Run: headless pygame with SDL's dummy video driver; simulated clock (each Clock.tick advances the game by its frame time, no real sleeping); random seed 0; keys injected as events and as key.get_pressed() state; no mouse input.
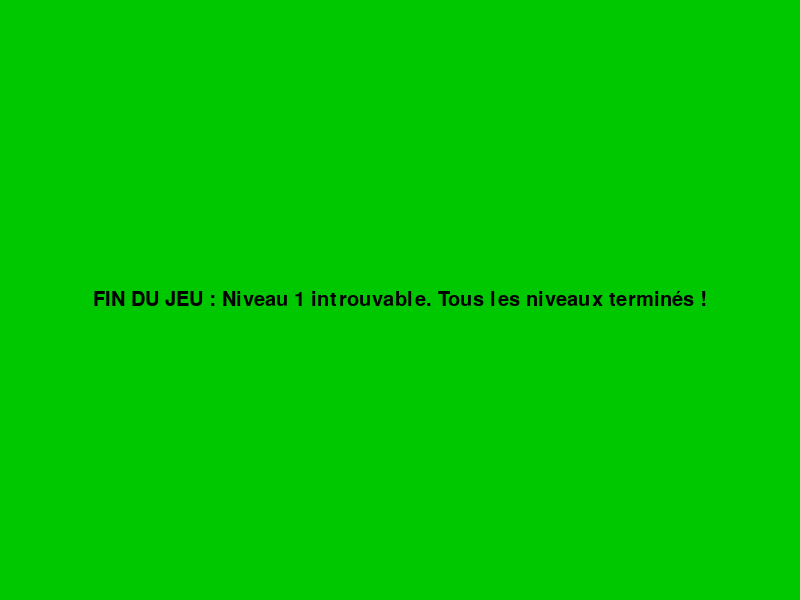
Frame 1 of 1 · flips 1–60 · no input (game ended)

The pygame program that drew these frames:

from pathlib import Path
import pygame
import sys

ECRAN_LARGEUR, ECRAN_HAUTEUR = 800, 600
TAILLE_TUILE = 40
FPS = 60
DOSSIER_NIVEAUX = Path("niveaux")
CARACTERES_VALIDES = set(['#', 'P', 'E', '.'])

Couleur = tuple[int, int, int]
GRIS: Couleur = (100, 100, 100)
VERT: Couleur = (0, 200, 0)
ROUGE: Couleur = (255, 0, 0)
NOIR: Couleur = (0, 0, 0)
COULEURS = {
    '#': GRIS,
    'E': VERT,
    'P': ROUGE,
    '.': NOIR,
}

class NiveauErreur(Exception):
    """Classe mère pour toutes les erreurs liées aux niveaux."""
    pass

class NiveauIntrouvableErreur(NiveauErreur):
    """Levée quand le fichier n'existe pas."""
    def __init__(self, chemin):
        super().__init__(f"ERREUR FATALE : Le fichier '{chemin}' est introuvable.")

class CaractereInvalideErreur(NiveauErreur):
    """Levée quand un caractère inconnu est lu."""
    def __init__(self, caractere, ligne, colonne):
        super().__init__(
            f"ERREUR DE SYNTAXE : Caractère interdit '{caractere}' "
            f"trouvé à la ligne {ligne+1}, colonne {colonne+1}."
        )

class PositionJoueurErreur(NiveauErreur):
    """Levée quand le nombre de joueurs 'P' est incorrect."""
    def __init__(self, compte):
        super().__init__(
            f"ERREUR DE LOGIQUE : Le niveau contient {compte} "
            f"départ(s) de joueur (1 seul requis)."
        )

class TuileSortieErreur(NiveauErreur):
    """Levée quand le nombre de tuiles de sortie est incorrect."""
    def __init__(self, compte):
        super().__init__(
            f"ERREUR DE LOGIQUE : Le niveau contient {compte} "
            f"sorties (1 seule requise)."
        )

joueur = {
    'rect': None,
    'vitesse_x': 0,
    'vitesse_y': 0,
    'au_sol': False
}
GRAVITE = 1
VITESSE_SAUT = 15
VITESSE_MAX_X = 5
VITESSE_MAX_Y = 15

def initialiser_joueur(x: int, y: int):
    """Initialise la structure du joueur."""
    joueur['rect'] = pygame.Rect(x, y, TAILLE_TUILE, TAILLE_TUILE)
    joueur['vitesse_x'] = 0
    joueur['vitesse_y'] = 0
    joueur['au_sol'] = False

def mettre_a_jour_vitesses(touches: dict):
    """Met à jour les vitesses du joueur selon les touches pressées."""
    joueur['vitesse_x'] = 0
    if touches[pygame.K_LEFT]:
        joueur['vitesse_x'] = -VITESSE_MAX_X
    if touches[pygame.K_RIGHT]:
        joueur['vitesse_x'] = VITESSE_MAX_X
    if not joueur['au_sol']:
        joueur['vitesse_y'] += GRAVITE
    if touches[pygame.K_SPACE] and joueur['au_sol']:
        sauter()
    # Limiter la vitesse verticale pour 
    # ne pas traverser les blocs trop vite
    if joueur['vitesse_y'] > VITESSE_MAX_Y:
        joueur['vitesse_y'] = VITESSE_MAX_Y
    
def sauter():
    """Applique un saut si le joueur est au sol."""
    if joueur['au_sol']:
        joueur['vitesse_y'] = -VITESSE_SAUT
        joueur['au_sol'] = False

def gerer_collisions_horizontales(niveau: dict):
    """Gère les collisions horizontales avec les tuiles solides du niveau."""
    for tuile in niveau['tuiles_sol']:
        if joueur["rect"].colliderect(tuile):
            if joueur["vitesse_x"] > 0: # Collision à droite
                joueur["rect"].right = tuile.left
            elif joueur["vitesse_x"] < 0: # Collision à gauche
                joueur["rect"].left = tuile.right

def gerer_collisions_verticales(niveau: dict):
    """Gère les collisions verticales avec les tuiles solides du niveau."""
    for tuile in niveau['tuiles_sol']:
        if joueur["rect"].colliderect(tuile):
            if joueur["vitesse_y"] > 0: # Collision par le haut (atterrissage)
                joueur["rect"].bottom = tuile.top
                joueur["vitesse_y"] = 0
                joueur["au_sol"] = True
            elif joueur["vitesse_y"] < 0: # Collision par le bas (tête)
                joueur["rect"].top = tuile.bottom
                joueur["vitesse_y"] = 0

def appliquer_physique(niveau: dict, touches: dict):
    """Gère le mouvement et les collisions en séparant les axes."""
    mettre_a_jour_vitesses(touches)
    joueur["rect"].x += joueur["vitesse_x"]
    gerer_collisions_horizontales(niveau)
    joueur["rect"].y += joueur["vitesse_y"]
    joueur["au_sol"] = False # On présume qu'on tombe jusqu'à preuve du contraire
    gerer_collisions_verticales(niveau)

def creer_tuile(x_grille: int, y_grille: int) -> pygame.Rect:
    """Crée et retourne un objet pygame.Rect pour une tuile."""
    return pygame.Rect(
        x_grille * TAILLE_TUILE,
        y_grille * TAILLE_TUILE,
        TAILLE_TUILE, TAILLE_TUILE
    )


def construire_niveau(donnees_texte: str) -> dict:
    """Transforme les données textuelles du niveau en objets Pygame."""
    lignes = donnees_texte.strip().split('\n')
    niveau_data = {
        'tuiles_sol': [],     
        'tuile_sortie': None, 
        'pos_joueur': None     
    }
    compte_joueur = 0
    compte_sortie = 0
    for y, ligne in enumerate(lignes):
        for x, caractere in enumerate(ligne.strip()):
            rect = creer_tuile(x, y)
            if caractere not in CARACTERES_VALIDES:
                raise CaractereInvalideErreur(caractere, y, x)
            match caractere:
                case "#":
                    niveau_data['tuiles_sol'].append(rect)
                case "E":
                    niveau_data['tuile_sortie'] = rect
                    compte_sortie += 1
                case "P":
                    niveau_data['pos_joueur'] = (rect.x, rect.y)
                    compte_joueur += 1
    if compte_joueur != 1:
        raise PositionJoueurErreur(compte_joueur)
    if compte_sortie != 1:
        raise TuileSortieErreur(compte_sortie)
    return niveau_data


def charger_niveau(numero_niveau: int) -> str:
    """
    Charge le contenu d'un fichier de niveau spécifié.
    Affiche le contenu ou un message d'erreur si le fichier est manquant.
    """
    nom_fichier = f"niveau_{numero_niveau}.txt"
    chemin_fichier = DOSSIER_NIVEAUX / nom_fichier
    try:
        contenu = chemin_fichier.read_text(encoding='utf-8')
    except FileNotFoundError:
        raise NiveauIntrouvableErreur(chemin_fichier)
    return contenu

def afficher_message(
    ecran: pygame.Rect,
    message: str,
    couleur_texte: Couleur = NOIR,
    couleur_fond: Couleur = ROUGE,
) -> None:
    """Affiche un message à l'écran."""
    font = pygame.font.Font(None, 30)
    texte = font.render(message, True, couleur_texte)
    rect = texte.get_rect(center=(ECRAN_LARGEUR // 2, ECRAN_HAUTEUR // 2))
    ecran.fill(couleur_fond)
    ecran.blit(texte, rect)
    pygame.display.flip()
    pygame.time.wait(1000)


def main():
    pygame.init()
    ecran = pygame.display.set_mode((ECRAN_LARGEUR, ECRAN_HAUTEUR))
    pygame.display.set_caption("Jeu Arcade")
    clock = pygame.time.Clock()
    niveau_actuel = 1
    jeu_en_cours = True
    niveau_data = None
    while jeu_en_cours:
        if niveau_data is None:
            print(f"\nTentative de chargement du niveau {niveau_actuel}...")
            try:
                niveau_data = construire_niveau(charger_niveau(niveau_actuel))
                initialiser_joueur(niveau_data['pos_joueur'][0], niveau_data['pos_joueur'][1])
                print(f"Niveau {niveau_actuel} chargé avec succès.")
                afficher_message(ecran, f"NIVEAU {niveau_actuel} !", NOIR, VERT)
            except NiveauIntrouvableErreur as e:
                message = (
                    f"FIN DU JEU : Niveau {niveau_actuel} introuvable. "
                    "Tous les niveaux terminés !"
                )
                print(f"FATAL: {message}")
                afficher_message(ecran, message, NOIR, VERT)
                jeu_en_cours = False
                break
            except NiveauErreur as e:
                message = (
                    f"ERREUR de configuration au Niveau {niveau_actuel}: {e}"
                )
                print(f"FATAL: {message}")
                afficher_message(ecran, message)
                jeu_en_cours = False
                break

        # Gestion des événements
        for event in pygame.event.get():
            if event.type == pygame.QUIT:
                jeu_en_cours = False
        touches = pygame.key.get_pressed()
        appliquer_physique(niveau_data, touches)

        # Vérification de la sortie
        if joueur["rect"].colliderect(niveau_data["tuile_sortie"]):
            niveau_actuel += 1
            niveau_data = None
            print(f"Passage au niveau {niveau_actuel}...")
            continue

        # Vérification de la chute
        if joueur["rect"].top > ECRAN_HAUTEUR:
            print(
                f"Le joueur est tombé dans le vide ! "
                f"Réinitialisation du niveau {niveau_actuel}."
            )
            niveau_data = None 
            afficher_message(
                ecran, f"CHUTE : Niveau {niveau_actuel} recommence...",
            )
            continue  

        ecran.fill(COULEURS['.']) # Fond noir
        
        for tuile in niveau_data['tuiles_sol']:
            pygame.draw.rect(ecran, COULEURS['#'], tuile)    
        if niveau_data['tuile_sortie']:
            pygame.draw.rect(ecran, COULEURS['E'], niveau_data['tuile_sortie'])
        if joueur['rect']:
            pygame.draw.rect(ecran, COULEURS['P'], joueur['rect'])
        pygame.display.flip()
        clock.tick(FPS)
    pygame.quit()
    sys.exit()

if __name__ == "__main__":
    main()
